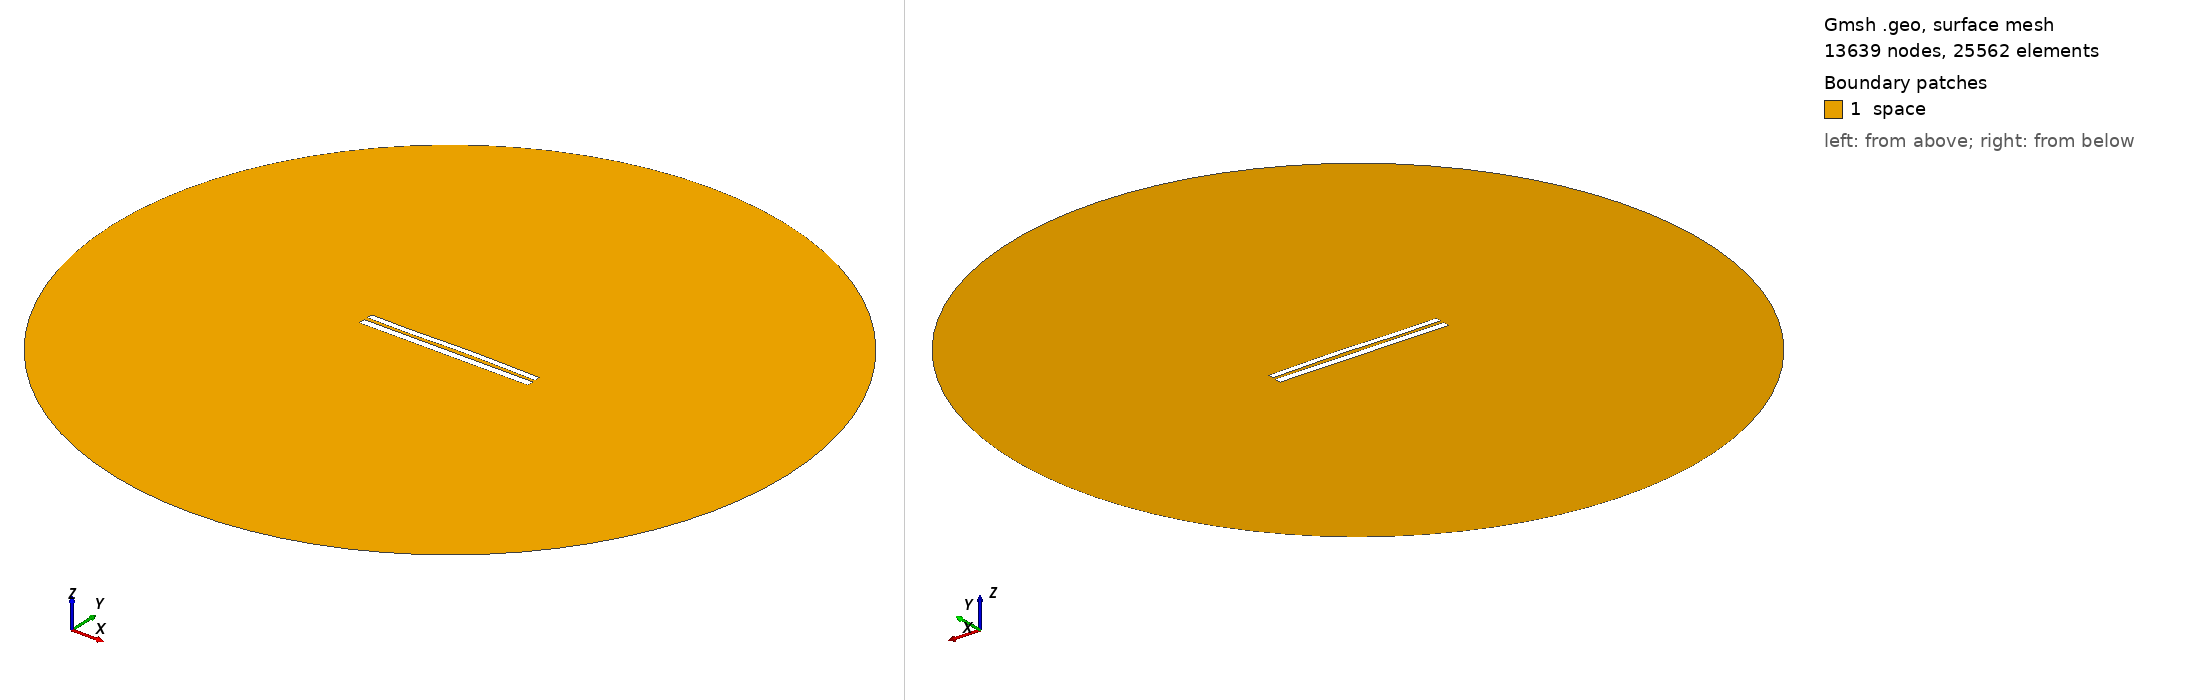

Gmsh geometry script, surface-meshed: 13639 nodes, 25562 surface elements. Boundary patches (legend numbers): 1 space. Left view from above one corner, right view from below the opposite corner. Legend entries are the model's physical surfaces. The drawing asked Gmsh for element sizes between 1% and 20% of the model's largest extent; the script's own settings can give other sizes.

=== 7852.geo (drawn) ===
//---------------------------------------
// Geometry kernel
//---------------------------------------

SetFactory("OpenCASCADE");



//---------------------------------------
// Parameters of the geometry
//---------------------------------------

// Overetch of the upper plate
overetch = 0.25;

// Distance between the plates
distance = 2.0;

// Discretization over the x axis (for the deformation)
nx = 50; 

// Length of the plate
L = 100 - overetch; 

// Number of modes
n = 4; 

// 1st mode coefficient
coeff(1) = 0.0;
beta(1) = 0.596864 * 3.1415926535 / L;

// 2nd mode coefficient
coeff(2) = 0.15;
beta(2) = 1.49418 * 3.1415926535 / L;

// 3rd mode coefficient
coeff(3) = -0.15;
beta(3) = 2.50025 * 3.1415926535 / L;

// 4th mode coefficient
coeff(4) = -0.075;
beta(4) = 3.49999 * 3.1415926535 / L;



//---------------------------------------
// Upper plate (deformed rectangle)
//---------------------------------------

// Coordiantes of the upper plate
xmin = -50;
xmax = 50 - overetch;

// Height of the upper plate
yheight = 4 - 2 * overetch;

// Indexes of the points
UpperID[] = {};
LowerID[] = {};
LeftID[] = {};
RightID[] = {};

// Point index
p = 1;

// Horizontal edges
For i In {1:nx}
    x = xmin + (i-1)*(xmax - xmin)/(nx-1);

    y_bottom = distance / 2 + overetch;
    For j In {1:n}
        C = (Cosh(beta(j)*L) + Cos(beta(j)*L)) / (Sinh(beta(j)*L) + Sin(beta(j)*L));
        y_bottom  = y_bottom + coeff(j) * (Cosh(beta(j)*(x+50)) - Cos(beta(j)*(x+50)) - C * (Sinh(beta(j)*(x+50)) - Sin(beta(j)*(x+50))));
    EndFor

    y_top = y_bottom + yheight;

    Point(p) = {x, y_top, 0, 1.0};
    UpperID[i] = p;
    p = p + 1;

    Point(p) = {x, y_bottom, 0, 1.0};
    LowerID[i] = p;
    p = p + 1;
EndFor

// Create point lists
UpperPts[] = {}; LowerPts[] = {};
For i In {1:nx}
  UpperPts[] += {UpperID[i]};
  LowerPts[] += {LowerID[i]};
EndFor

// Build splines
Spline(1) = {UpperPts[]};
Spline(2) = {LowerPts[]};
Line(3) = {LowerPts[nx-1], UpperPts[nx-1]};
Line(4) = {LowerPts[0], UpperPts[0]};

// Build the plane surface
Curve Loop(1) = {2, 3, -1, -4};
Plane Surface(1) = {1};



//---------------------------------------
// Lower plate (rectangle)
//---------------------------------------

// Vertices
Point(1001) = {-50, -1, 0, 1.0};
Point(1002) = { 50, -1, 0, 1.0};
Point(1003) = { 50,  -5, 0, 1.0};
Point(1004) = {-50,  -5, 0, 1.0};

// Edges
Line(5) = {1001, 1002};
Line(6) = {1002, 1003};
Line(7) = {1003, 1004};
Line(8) = {1004, 1001};

// Plane surface
Line Loop(2) = {5, 6, 7, 8};
Plane Surface(2) = {2}; 



//---------------------------------------
// Outer (fictious) boundary
//---------------------------------------

// Points
Point(1005) = {0, 0, 0};       // Center
Point(1006) = {200, 0, 0};     // Start point
Point(1007) = {0, 200, 0};     // 90 degrees
Point(1008) = {-200, 0, 0};    // 180 degrees
Point(1009) = {0, -200, 0};    // 270 degrees

// Circle arcs (each needs start, center, end)
Circle(9) = {1006, 1005, 1007};
Circle(10) = {1007, 1005, 1008};
Circle(11) = {1008, 1005, 1009};
Circle(12) = {1009, 1005, 1006};

// Plane surface for the entire domain
Curve Loop(3) = {9, 10, 11, 12};
Surface(3) = {3};

// Subtract the plates from the whole domain to obtain the actual domain where we want to solve the equations
BooleanDifference{ Surface{3}; Delete; }{ Surface{1}; Surface{2}; Delete; }




//---------------------------------------
// Transfinite Lines/Curves
//---------------------------------------

// Set the number of points on the boundaries
r = 7;

// Plates
Transfinite Curve {1, 2} = 50*r Using Progression 1;
Transfinite Curve {3, 4} = 2*r Using Progression 1;
Transfinite Line {5, 7} = 50*r Using Progression 1;
Transfinite Line {6, 8} = 2*r Using Progression 1;

// Outer boundary
Transfinite Line {9, 10, 11, 12} = 20 Using Progression 1;



//---------------------------------------
// Physical groups
//---------------------------------------                

// Physical curves (boundaries)
Physical Line("force_segment", 10) = {2};
Physical Line("upper_plate", 11) = {1, 3, 4};
Physical Line("lower_plate", 12) = {5, 6, 7, 8};
Physical Line("boundary", 20) = {9, 10, 11, 12};

// Physical Surfaces
Physical Surface("space", 30) = {3};



//---------------------------------------
// 6. Generate the Mesh
//---------------------------------------

// 2D mesh generation
Mesh 2;
